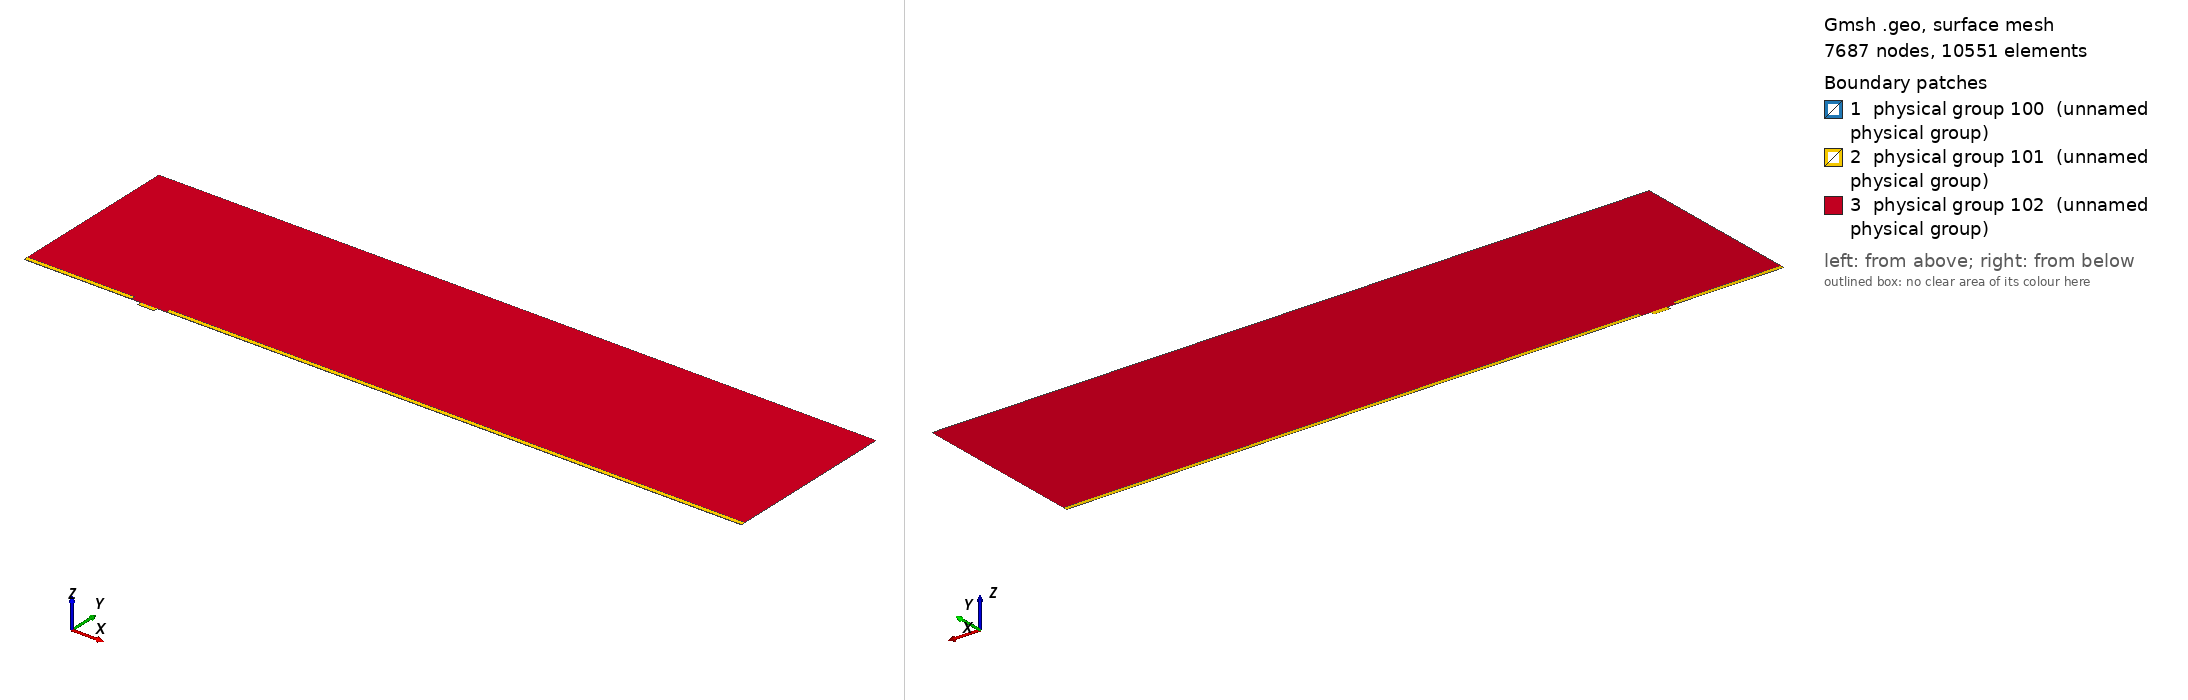

Gmsh geometry script, surface-meshed: 7687 nodes, 10551 surface elements. Boundary patches (legend numbers): 1 physical group 100 (unnamed physical group), 2 physical group 101 (unnamed physical group), 3 physical group 102 (unnamed physical group). Left view from above one corner, right view from below the opposite corner. Legend entries are the model's physical surfaces. The drawing asked Gmsh for element sizes between 1% and 20% of the model's largest extent; the script's own settings can give other sizes.

=== mesh.geo (drawn) ===
// Macro parameters
deltaStar = 1;
D = 3.5 * deltaStar; // depth of the gap 
W = 14 * deltaStar; // width of the gap
r = 8; // length of non-constant quads upstream and downstream of the gap
s = 8; // length of non-constant quads left and right inside the gap
BL = 0.25 * deltaStar; // height of the second layer of quad elements
BL_upper = 3.5 * deltaStar; // height of the third layer of quad elements
x0 = 100 * deltaStar; // x distance from inflow to gap
lengthOutflow = 500 * deltaStar; // length after the gap
x3 = W + lengthOutflow; // last point of the domain
height = 150 * deltaStar; // height of the triangular region
triagHeightRegion_inflow = height - BL - BL_upper; // height of the triangular region

// Micro parameters
dx = 0.05; // dx of square elements near the leading and trailing edge of the gap (most resolution-demanding points in the domain)
size_triag_v_top = 24; // size of the elements in the upper triangular region

// All the value below are between 0 and 1. =1  means the elements are all equal in size. Avoid using values very close to 1, because we dividing by log(p) in the formula.
dy_in_v_right = 1.5; // heighest quad in the upper layer of quads, in the right part of the gap
dy_in_v_left = 1.75; // heighest quad in the upper layer of quads, in the left part of the gap
//p_in_v_right = (W / 2 - dy_in_v_right) / (W / 2 - dx); // densitiy concentration of elements inside the gap, vertically, near the right wall.
//p_in_v_left = (W / 2 - dy_in_v_left) / (W / 2 - dx); // densitiy concentration of elements inside the gap, vertically, near the left wall.
// fit (check the file scripts/fit_gmsh.py for more details)
p_in_v_left = 1.04645449 - 0.72589797/(W - 5.47760158)^0.49073995; // densitiy concentration of elements inside the gap, vertically, near the left wall.
p_in_v_right = 1.01007546 - 1.01562315/(W - 1.82092136)^0.74948754; // densitiy concentration of elements inside the gap, vertically, near the right wall.
p_in_h = 0.9; // densitiy concentration of elements inside the gap, horizontally. 

p_out_h = 0.7; // densitiy concentration of elements outside the gap, horizontally.
p_out_h_upper = 0.7; // densitiy concentration of elements outside the gap, horizontally on the upper layer of quads
p_out_v_inflow_dense = 0.8; // densitiy concentration of elements outside the gap, vertically, near the inflow and the gap
p_out_v_inflow_sparse = 0.99; // densitiy concentration of elements outside the gap, vertically, near the inflow and far from the gap
p_out_v_outflow_dense = 0.9; // densitiy concentration of elements outside the gap, vertically, near the outflow and the gap
p_out_v_outflow_sparse = 0.995; // densitiy concentration of elements outside the gap, vertically, near the outflow and far from the gap
p_triag_h_inflow = 0.9; // densitiy concentration of elements in the triangular region of the domain, horizontally.
p_triag_h_outflow = p_triag_h_inflow; // densitiy concentration of elements in the triangular region of the domain, horizontally.

enlarge_triag_inflow = 1.1; // heigher the value, larger the elements in the triangular region near the inflow
enlarge_triag_outflow = 1.1; // heigher the value, larger the elements in the triangular region near the outflow

// Automated parameters 
a_in_v_right = dx / (W / 2);
a_in_v_left = dx / (W / 2);
a_in_h = dx / (D / 2);
a_out_h = dx / BL;
a_out_v_inflow_dense = dx / r;
a_out_v_outflow_dense = dx / r;

// for the derivation of the formula, see file 20250123_gmshFormula.md in the docs folder
N_in_v_right = Ceil( Log (a_in_v_right / (1 - p_in_v_right + a_in_v_right * p_in_v_right)) / Log(p_in_v_right) );
N_in_v_left = Ceil( Log (a_in_v_left / (1 - p_in_v_left + a_in_v_left * p_in_v_left)) / Log(p_in_v_left) );
N_in_h = Ceil( Log (a_in_h / (1 - p_in_h + a_in_h * p_in_h)) / Log(p_in_h) );
N_out_h = Ceil( Log (a_out_h / (1 - p_out_h + a_out_h * p_out_h)) / Log(p_out_h) ) + 1; // + 1 is to correct the fact that the distance is too small to properly approximate the dx length
N_out_v_inflow_dense = Ceil( Log (a_out_v_inflow_dense / (1 - p_out_v_inflow_dense + a_out_v_inflow_dense * p_out_v_inflow_dense)) / Log(p_out_v_inflow_dense) );
N_out_v_outflow_dense = Ceil( Log (a_out_v_outflow_dense / (1 - p_out_v_outflow_dense + a_out_v_outflow_dense * p_out_v_outflow_dense)) / Log(p_out_v_outflow_dense) );

p_for_a_out_v_inflow_sparse_computation = p_out_v_inflow_dense;
p_for_a_out_v_outflow_sparse_computation = (p_out_v_outflow_dense + p_out_v_outflow_dense) / 2;
a_out_v_inflow_sparse = r / (x0 - r) * (1 - p_for_a_out_v_inflow_sparse_computation) / (1 - p_for_a_out_v_inflow_sparse_computation^(N_out_v_inflow_dense + 1));
a_out_v_outflow_sparse = r / (lengthOutflow - r) * (1 - p_for_a_out_v_outflow_sparse_computation) / (1 - p_for_a_out_v_outflow_sparse_computation^(N_out_v_outflow_dense + 1));

N_out_v_inflow_sparse = Ceil( Log(a_out_v_inflow_sparse / (1 - p_out_v_inflow_sparse + a_out_v_inflow_sparse * p_out_v_inflow_sparse)) / Log(p_out_v_inflow_sparse) );
N_out_v_outflow_sparse = Ceil( Log(a_out_v_outflow_sparse / (1 - p_out_v_outflow_sparse + a_out_v_outflow_sparse * p_out_v_outflow_sparse)) / Log(p_out_v_outflow_sparse) );


// second layer of quads
a_out_h_upper = (BL) / (BL_upper) * (1 - p_out_h) / (1 - p_out_h^(N_out_h + 1));
N_out_h_upper = Ceil( Log(a_out_h_upper / (1 - p_out_h_upper + a_out_h_upper * p_out_h_upper)) / Log(p_out_h_upper) );

// ---------------------------
// for triangular region
// ---------------------------
a_triag_h_inflow = (BL_upper) / (triagHeightRegion_inflow) * (1 - p_out_h_upper) / (1 - p_out_h_upper^(N_out_h_upper + 1));
a_triag_h_outflow = a_triag_h_inflow;
N_triag_v_top = Ceil( (x3 + x0) / size_triag_v_top ); // we assume p_triag_v = 1, otherwise the formula is different
N_triag_h_inflow = Ceil( Log(a_triag_h_inflow / (1 - p_triag_h_inflow + a_triag_h_inflow * p_triag_h_inflow)) / Log(p_triag_h_inflow) );
N_triag_h_outflow = Ceil( Log(a_triag_h_outflow / (1 - p_triag_h_outflow + a_triag_h_outflow * p_triag_h_outflow)) / Log(p_triag_h_outflow) );
N_triag_h_inflow = Ceil( N_triag_h_inflow / enlarge_triag_inflow );
N_triag_h_outflow = Ceil( N_triag_h_outflow / enlarge_triag_outflow );

Point(1) = {-x0, 0, 0};
Point(2) = {0,0,0};
Point(3) = {0,-D,0};
Point(4) = {W,-D,0};
Point(5) = {W,0,0};
Point(6) = {x3,0,0};
Point(8) = {x3,height,0};
Point(7) = {x3,BL,0};
Point(9) = {-x0,height,0};
Point(10) = {-x0,BL,0};
Point(11) = {0,BL,0};
Point(12) = {W,BL,0};
Point(13) = {W/2,0,0};
Point(14) = {W/2,BL,0};
Point(15) = {0,-D/2,0};
Point(16) = {W/2,-D,0};
Point(17) = {W,-D/2,0};
Point(18) = {-r,0,0};
Point(19) = {-r,BL,0};
Point(20) = {W + r,0,0};
Point(21) = {W + r,BL,0};
Point(22) = {-x0,BL+BL_upper,0};
Point(23) = {-r,BL+BL_upper,0};
Point(24) = {W + r,BL+BL_upper,0};
Point(25) = {x3,BL+BL_upper,0};

Line(1) = {1,18};
Line(2) = {2,15};
Line(3) = {3,16};
Line(4) = {4,17};
Line(5) = {5,20};
Line(6) = {6,7};
Line(7) = {7,25};
Line(8) = {8,9};
Line(9) = {9,22};
Line(10) = {10,19};
Line(11) = {10,1};
Line(12) = {11,14};
Line(13) = {12,21};
Line(14) = {2,13};
Line(15) = {15,3};
Line(16) = {16,4};
Line(17) = {17,5};
Line(18) = {13,5};
Line(19) = {14,12};
Line(20) = {18,2};
Line(21) = {20,6};
Line(22) = {21,7};
Line(23) = {19,11};
Line(24) = {22,10};
Line(25) = {25,8};
Line(26) = {25,24};
Line(27) = {22,23};
Line(28) = {23,19};
Line(29) = {24,21};

// outer quads
Curve Loop(1) = {5, 21, 6, -22, -13, -19, -12, -23, -10, 11, 1, 20, 14, 18};
Plane Surface(1) = {1};

// inside gap
Curve Loop(2) = {2, 15, 3, 16, 4, 17, -18, -14};
Plane Surface(2) = {2};

// triangular region
Curve Loop(3) = {23, 12, 19, 13, -29, -26, 25, 8, 9, 27, 28};
Plane Surface(3) = {3};

// 3rd layer of quads
Curve Loop(4) = {-24, 27, 28,-10};
Curve Loop(5) = {-29, -26, -7, -22};

Plane Surface(4) = {4};
Plane Surface(5) = {5};


// This defines the surfaces that will be meshed with quad elements
Transfinite Surface {1} = {1, 6, 7, 10};
Transfinite Surface {2} = {3, 4, 5, 2}; // number '2' must match the number '2' of plane surface
Transfinite Surface {4} = {19, 23, 22, 10};
Transfinite Surface {5} = {7, 25, 24, 21};

Transfinite Curve {18, 16, 19} = N_in_v_right Using Progression p_in_v_right;
Transfinite Curve {-14, -3, -12} = N_in_v_left Using Progression p_in_v_left;

Transfinite Curve {-2, 15, 17, -4} = N_in_h Using Progression p_in_h;


Transfinite Curve {11, -6} = N_out_h Using Progression p_out_h;
Transfinite Curve {24, 28, 29, -7} = N_out_h_upper Using Progression p_out_h_upper;
Transfinite Curve {10, 1, 27} = N_out_v_inflow_sparse Using Progression p_out_v_inflow_sparse;
Transfinite Curve {20, 23} = N_out_v_inflow_dense Using Progression p_out_v_inflow_dense;
Transfinite Curve {-21, -22, 26} = N_out_v_outflow_sparse Using Progression p_out_v_outflow_sparse;
Transfinite Curve {-5, -13} = N_out_v_outflow_dense Using Progression p_out_v_outflow_dense;

Recombine Surface {1, 2, 4, 5};

// for triangluar region
Transfinite Curve {8} = N_triag_v_top Using Progression 1;
Transfinite Curve {-25} = N_triag_h_outflow Using Progression p_triag_h_outflow;
Transfinite Curve {9} = N_triag_h_inflow Using Progression p_triag_h_inflow;


// defining boundary
Physical Curve(1) = {9,24,11}; // inlet
Physical Curve(2) = {7,25,6}; // outlet
Physical Curve(3) = {8}; // top
Physical Curve(4) = {1, 20, 2, 15, 3, 16, 4, 17, 5, 21}; // wall


Physical Surface(100) = {1};
Physical Surface(101) = {2, 4, 5};
Physical Surface(102) = {3};
